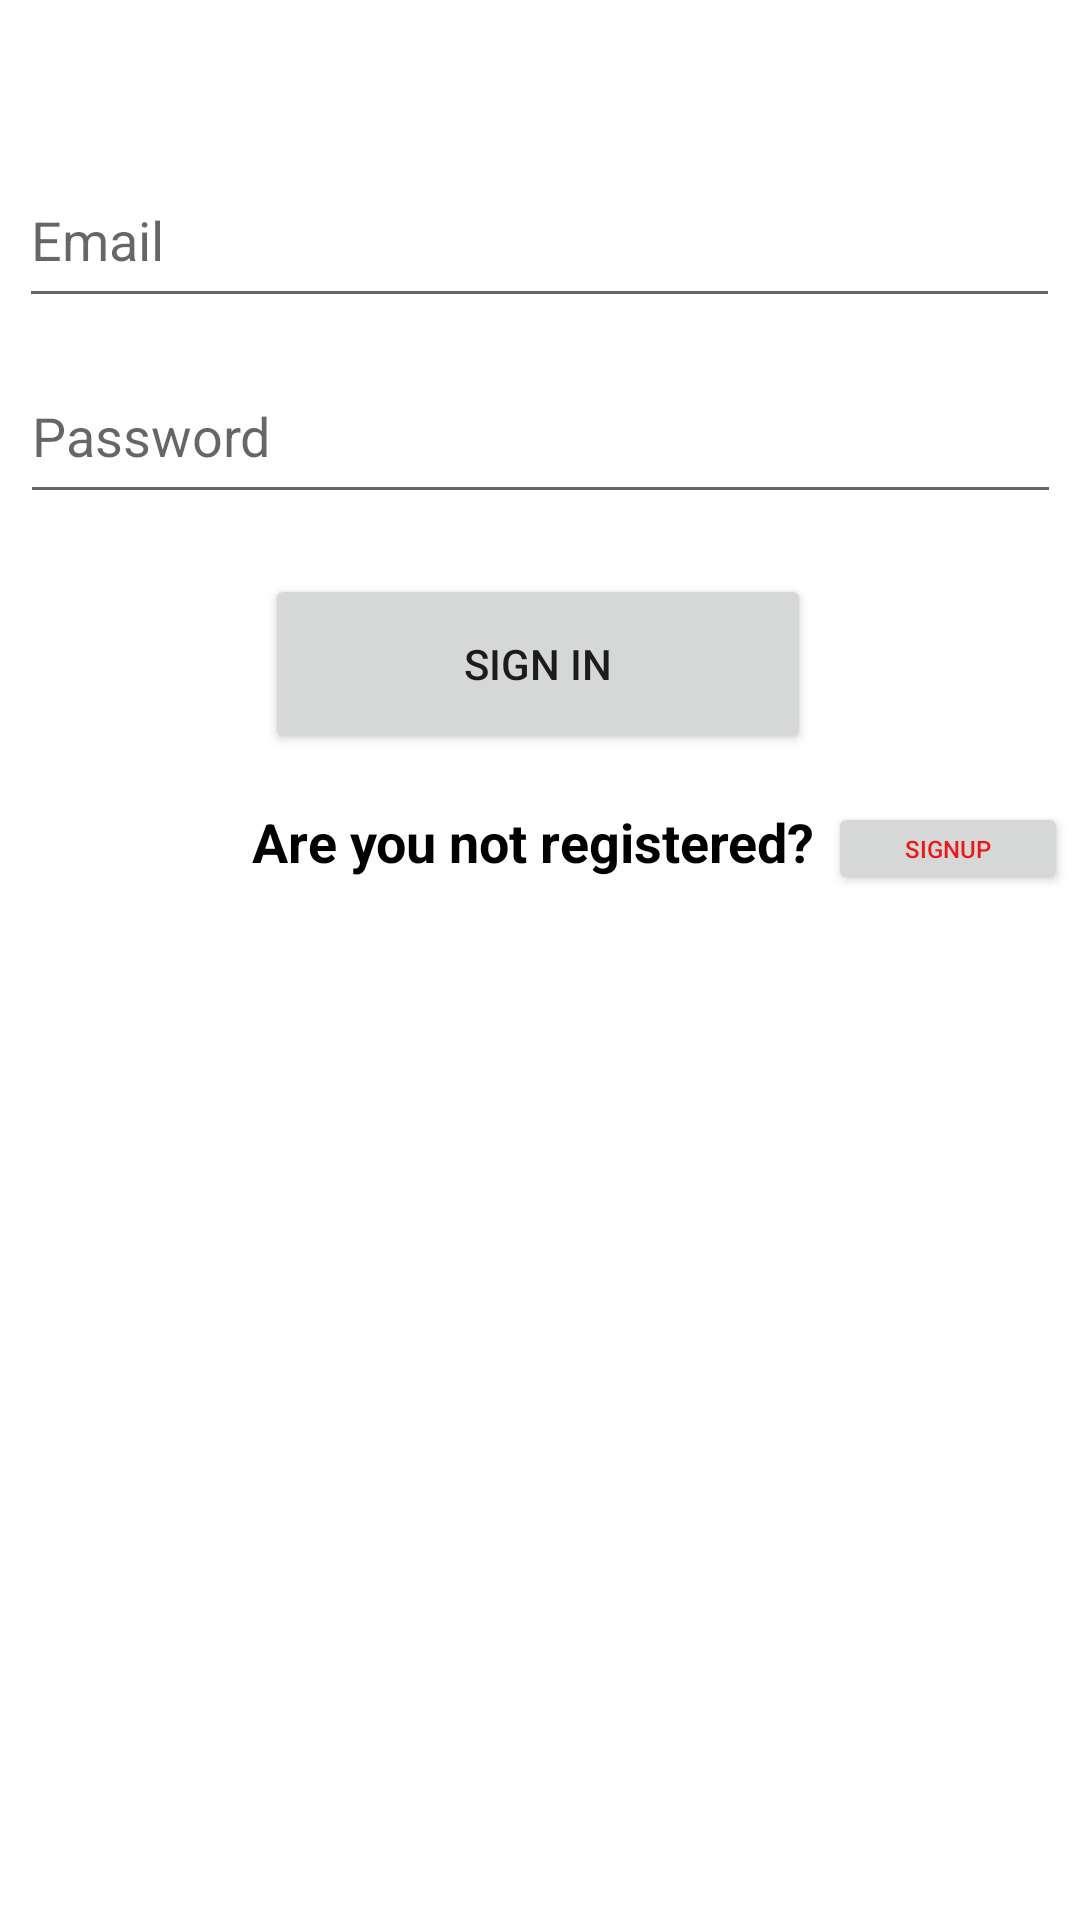

Here is an Android app screen rendered from its layout file. Give the layout XML and the strings, colors and styles it references.
<!-- AndroidManifest.xml: application theme Theme.Wheelerdocfinal -->
<!-- res/layout/activity_main.xml -->
<?xml version="1.0" encoding="utf-8"?>
<androidx.constraintlayout.widget.ConstraintLayout xmlns:android="http://schemas.android.com/apk/res/android"
    xmlns:app="http://schemas.android.com/apk/res-auto"
    xmlns:tools="http://schemas.android.com/tools"
    android:layout_width="match_parent"
    android:layout_height="match_parent"
    tools:context=".MainActivity">


        <EditText
            android:id="@+id/signinpassword"
            android:layout_width="347dp"
            android:layout_height="55dp"
            android:ems="10"
            android:inputType="textPassword"
            android:hint="Password"
            app:layout_constraintBottom_toBottomOf="parent"
            app:layout_constraintEnd_toEndOf="parent"
            app:layout_constraintStart_toStartOf="parent"
            app:layout_constraintTop_toTopOf="parent"
            app:layout_constraintVertical_bias="0.199" />

        <EditText
            android:id="@+id/signinemail"
            android:layout_width="347dp"
            android:layout_height="55dp"
            android:ems="10"
            android:inputType="textEmailAddress"
            android:hint="Email"
            app:layout_constraintBottom_toBottomOf="parent"
            app:layout_constraintEnd_toEndOf="parent"
            app:layout_constraintHorizontal_bias="0.497"
            app:layout_constraintStart_toStartOf="parent"
            app:layout_constraintTop_toTopOf="parent"
            app:layout_constraintVertical_bias="0.087" />

        <Button
            android:id="@+id/signinbutton"
            android:layout_width="182dp"
            android:layout_height="60dp"
            android:text="Sign IN"
            app:layout_constraintBottom_toBottomOf="parent"
            app:layout_constraintEnd_toEndOf="parent"
            app:layout_constraintHorizontal_bias="0.497"
            app:layout_constraintStart_toStartOf="parent"
            app:layout_constraintTop_toBottomOf="@+id/signinpassword"
            app:layout_constraintVertical_bias="0.049" />

    <TextView
        android:id="@+id/notregi"
        android:layout_width="wrap_content"
        android:layout_height="wrap_content"
        android:text="Are you not registered? "
        android:textColor="#000000"
        android:textSize="18sp"
        android:textStyle="bold"
        app:layout_constraintBottom_toBottomOf="parent"
        app:layout_constraintEnd_toEndOf="parent"
        app:layout_constraintStart_toStartOf="parent"
        app:layout_constraintTop_toBottomOf="@+id/signinbutton"
        app:layout_constraintVertical_bias="0.047" />

    <ProgressBar
        android:visibility="gone"
        android:id="@+id/progressBar"
        android:layout_width="wrap_content"
        android:layout_height="wrap_content"
        android:layout_gravity="center"
        app:layout_constraintBottom_toBottomOf="parent"
        app:layout_constraintEnd_toEndOf="parent"
        app:layout_constraintStart_toStartOf="parent"
        app:layout_constraintTop_toTopOf="parent"
        tools:ignore="MissingConstraints" />

    <Button
        android:id="@+id/nsignup"
        android:layout_width="80dp"
        android:layout_height="31dp"
        android:layout_marginTop="16dp"
        android:text="signup"
        android:textColor="#EA1818"
        android:textSize="8sp"
        app:layout_constraintEnd_toEndOf="parent"
        app:layout_constraintHorizontal_bias="0.0"
        app:layout_constraintStart_toEndOf="@+id/notregi"
        app:layout_constraintTop_toBottomOf="@+id/signinbutton" />


</androidx.constraintlayout.widget.ConstraintLayout>
<!-- resources referenced by this layout -->
<resources>
  <style name="Theme.Wheelerdocfinal" parent="Theme.MaterialComponents.DayNight.DarkActionBar">
          
          <item name="colorPrimary">@color/purple_500</item>
          <item name="colorPrimaryVariant">@color/purple_700</item>
          <item name="colorOnPrimary">@color/white</item>
          
          <item name="colorSecondary">@color/teal_200</item>
          <item name="colorSecondaryVariant">@color/teal_700</item>
          <item name="colorOnSecondary">@color/black</item>
          
          <item name="android:statusBarColor" tools:targetApi="l">?attr/colorPrimaryVariant</item>
          
      </style>
  <!-- not gathered from this repository: default colours our renderer supplied (Android Studio template values) -->
  <color name="purple_500">#FF6200EE</color>
  <color name="purple_700">#FF3700B3</color>
  <color name="teal_200">#FF03DAC5</color>
  <color name="teal_700">#FF018786</color>
  <color name="black">#FF000000</color>
  <color name="white">#FFFFFFFF</color>
</resources>
